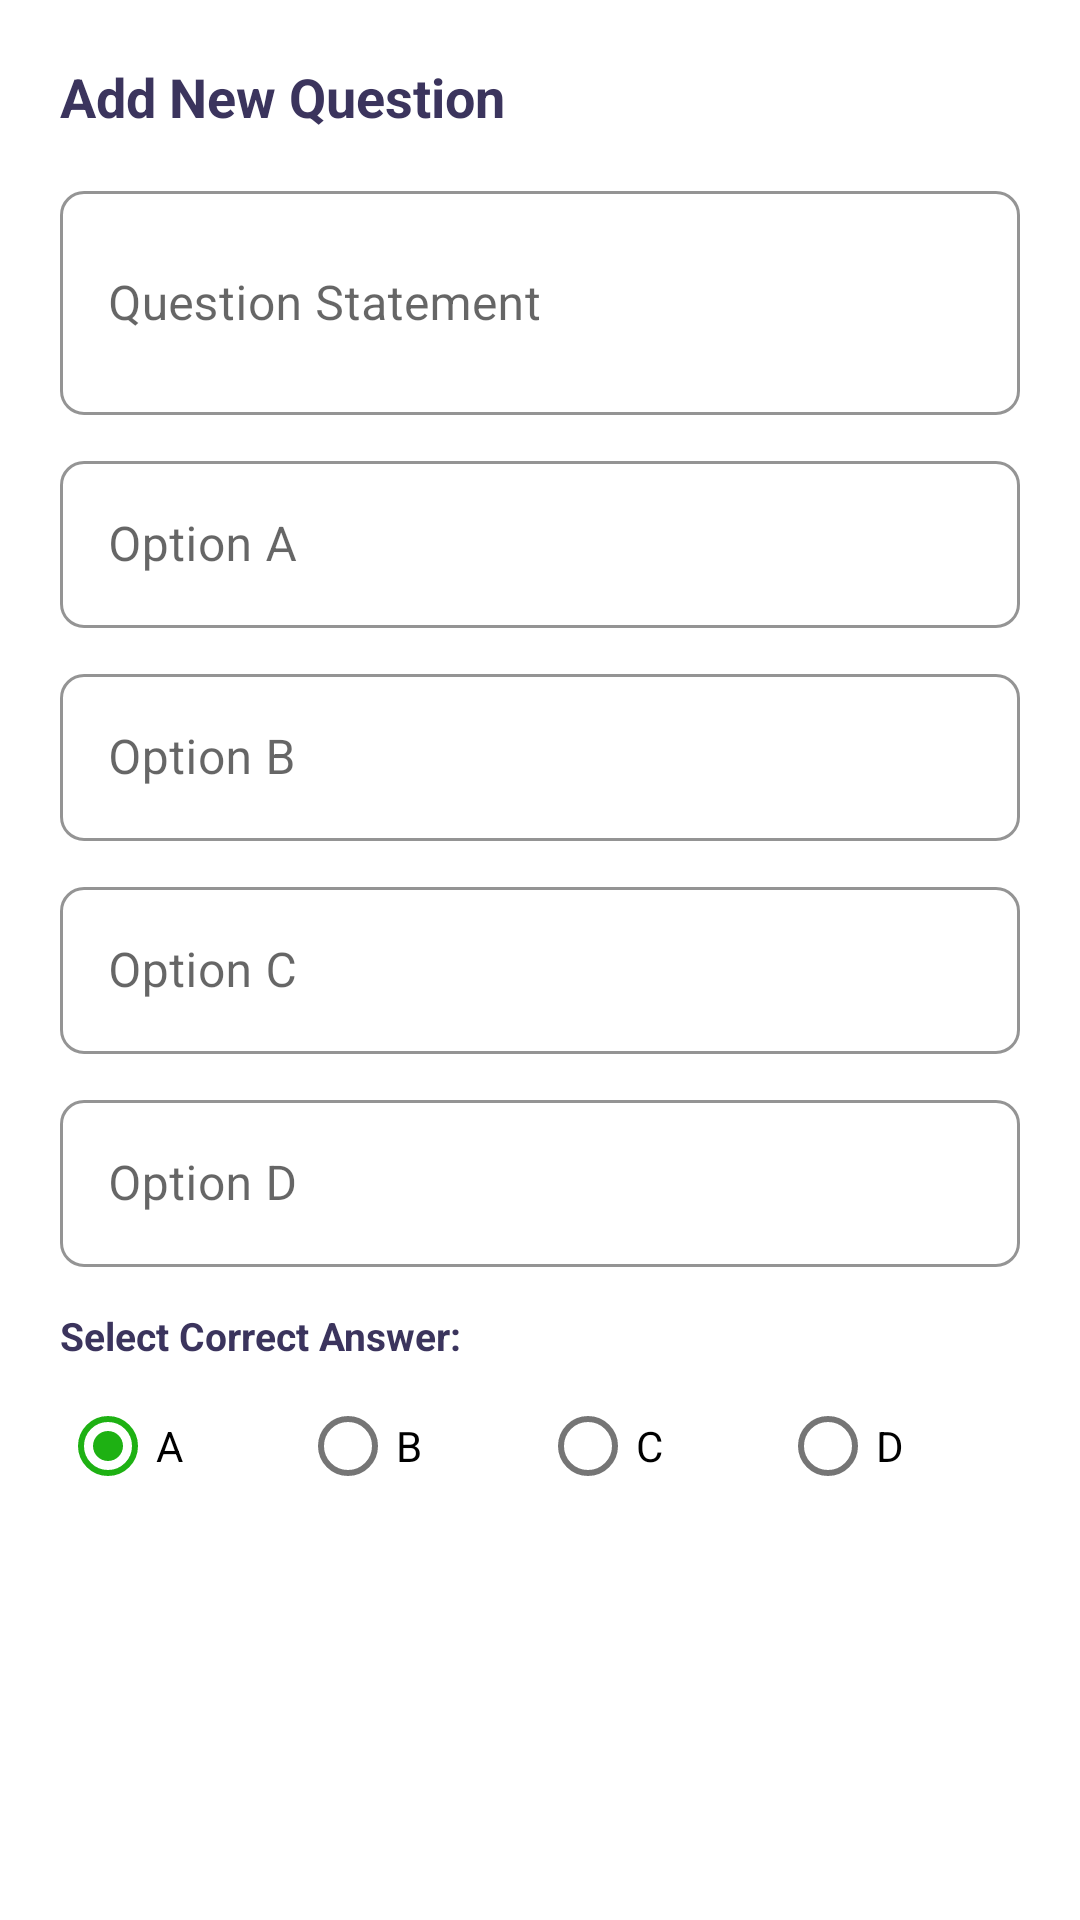

This screen was rendered from an Android layout file. Write that file and the resources it references.
<!-- AndroidManifest.xml: application theme Theme.MyFirstApp -->
<!-- res/layout/dialog_add_question.xml -->
<?xml version="1.0" encoding="utf-8"?>
<ScrollView xmlns:android="http://schemas.android.com/apk/res/android"
    xmlns:app="http://schemas.android.com/apk/res-auto"
    android:layout_width="match_parent"
    android:layout_height="wrap_content"
    android:padding="20dp">

    <LinearLayout
        android:layout_width="match_parent"
        android:layout_height="wrap_content"
        android:orientation="vertical">

        <TextView
            android:layout_width="wrap_content"
            android:layout_height="wrap_content"
            android:text="Add New Question"
            android:textColor="@color/textColorPrimary"
            android:textSize="18sp"
            android:textStyle="bold" />

        
        <com.google.android.material.textfield.TextInputLayout
            style="@style/Widget.MaterialComponents.TextInputLayout.OutlinedBox"
            android:layout_width="match_parent"
            android:layout_height="wrap_content"
            android:layout_marginTop="14dp"
            android:hint="Question Statement"
            app:boxCornerRadiusBottomEnd="8dp"
            app:boxCornerRadiusBottomStart="8dp"
            app:boxCornerRadiusTopEnd="8dp"
            app:boxCornerRadiusTopStart="8dp"
            app:boxStrokeColor="@color/primaryGreen"
            app:hintTextColor="@color/primaryGreen">

            <com.google.android.material.textfield.TextInputEditText
                android:id="@+id/et_dialog_question"
                android:layout_width="match_parent"
                android:layout_height="wrap_content"
                android:inputType="textMultiLine"
                android:minLines="2" />
        </com.google.android.material.textfield.TextInputLayout>

        
        <com.google.android.material.textfield.TextInputLayout
            style="@style/Widget.MaterialComponents.TextInputLayout.OutlinedBox"
            android:layout_width="match_parent"
            android:layout_height="wrap_content"
            android:layout_marginTop="10dp"
            android:hint="Option A"
            app:boxCornerRadiusBottomEnd="8dp"
            app:boxCornerRadiusBottomStart="8dp"
            app:boxCornerRadiusTopEnd="8dp"
            app:boxCornerRadiusTopStart="8dp"
            app:boxStrokeColor="@color/primaryGreen"
            app:hintTextColor="@color/primaryGreen">

            <com.google.android.material.textfield.TextInputEditText
                android:id="@+id/et_dialog_opt_a"
                android:layout_width="match_parent"
                android:layout_height="wrap_content"
                android:inputType="text" />
        </com.google.android.material.textfield.TextInputLayout>

        
        <com.google.android.material.textfield.TextInputLayout
            style="@style/Widget.MaterialComponents.TextInputLayout.OutlinedBox"
            android:layout_width="match_parent"
            android:layout_height="wrap_content"
            android:layout_marginTop="10dp"
            android:hint="Option B"
            app:boxCornerRadiusBottomEnd="8dp"
            app:boxCornerRadiusBottomStart="8dp"
            app:boxCornerRadiusTopEnd="8dp"
            app:boxCornerRadiusTopStart="8dp"
            app:boxStrokeColor="@color/primaryGreen"
            app:hintTextColor="@color/primaryGreen">

            <com.google.android.material.textfield.TextInputEditText
                android:id="@+id/et_dialog_opt_b"
                android:layout_width="match_parent"
                android:layout_height="wrap_content"
                android:inputType="text" />
        </com.google.android.material.textfield.TextInputLayout>

        
        <com.google.android.material.textfield.TextInputLayout
            style="@style/Widget.MaterialComponents.TextInputLayout.OutlinedBox"
            android:layout_width="match_parent"
            android:layout_height="wrap_content"
            android:layout_marginTop="10dp"
            android:hint="Option C"
            app:boxCornerRadiusBottomEnd="8dp"
            app:boxCornerRadiusBottomStart="8dp"
            app:boxCornerRadiusTopEnd="8dp"
            app:boxCornerRadiusTopStart="8dp"
            app:boxStrokeColor="@color/primaryGreen"
            app:hintTextColor="@color/primaryGreen">

            <com.google.android.material.textfield.TextInputEditText
                android:id="@+id/et_dialog_opt_c"
                android:layout_width="match_parent"
                android:layout_height="wrap_content"
                android:inputType="text" />
        </com.google.android.material.textfield.TextInputLayout>

        
        <com.google.android.material.textfield.TextInputLayout
            style="@style/Widget.MaterialComponents.TextInputLayout.OutlinedBox"
            android:layout_width="match_parent"
            android:layout_height="wrap_content"
            android:layout_marginTop="10dp"
            android:hint="Option D"
            app:boxCornerRadiusBottomEnd="8dp"
            app:boxCornerRadiusBottomStart="8dp"
            app:boxCornerRadiusTopEnd="8dp"
            app:boxCornerRadiusTopStart="8dp"
            app:boxStrokeColor="@color/primaryGreen"
            app:hintTextColor="@color/primaryGreen">

            <com.google.android.material.textfield.TextInputEditText
                android:id="@+id/et_dialog_opt_d"
                android:layout_width="match_parent"
                android:layout_height="wrap_content"
                android:inputType="text" />
        </com.google.android.material.textfield.TextInputLayout>

        
        <TextView
            android:layout_width="wrap_content"
            android:layout_height="wrap_content"
            android:layout_marginTop="14dp"
            android:text="Select Correct Answer:"
            android:textColor="@color/textColorPrimary"
            android:textSize="13sp"
            android:textStyle="bold" />

        <RadioGroup
            android:id="@+id/rg_dialog_correct_option"
            android:layout_width="match_parent"
            android:layout_height="wrap_content"
            android:layout_marginTop="4dp"
            android:orientation="horizontal">

            <RadioButton
                android:id="@+id/rb_opt_a"
                android:layout_width="0dp"
                android:layout_height="wrap_content"
                android:layout_weight="1"
                android:checked="true"
                android:text="A" />

            <RadioButton
                android:id="@+id/rb_opt_b"
                android:layout_width="0dp"
                android:layout_height="wrap_content"
                android:layout_weight="1"
                android:text="B" />

            <RadioButton
                android:id="@+id/rb_opt_c"
                android:layout_width="0dp"
                android:layout_height="wrap_content"
                android:layout_weight="1"
                android:text="C" />

            <RadioButton
                android:id="@+id/rb_opt_d"
                android:layout_width="0dp"
                android:layout_height="wrap_content"
                android:layout_weight="1"
                android:text="D" />
        </RadioGroup>

    </LinearLayout>
</ScrollView>
<!-- resources referenced by this layout -->
<resources>
  <color name="primaryGreen">#1EB113</color>
  <color name="textColorPrimary">#3B345D</color>
  <style name="Theme.MyFirstApp" parent="Theme.MaterialComponents.DayNight.DarkActionBar">
          <item name="colorPrimary">@color/primaryGreen</item>
          <item name="colorPrimaryVariant">@color/primaryGreenDark</item>
          <item name="colorOnPrimary">@color/white</item>
          <item name="colorSecondary">@color/accentColor</item>
          <item name="colorSecondaryVariant">@color/primaryGreenDark</item>
          <item name="colorOnSecondary">@color/white</item>
          <item name="android:statusBarColor">@color/primaryGreenDark</item>
      </style>
  <color name="primaryGreenDark">#17890F</color>
  <color name="white">#FFFFFFFF</color>
  <color name="accentColor">#1EB113</color>
</resources>
